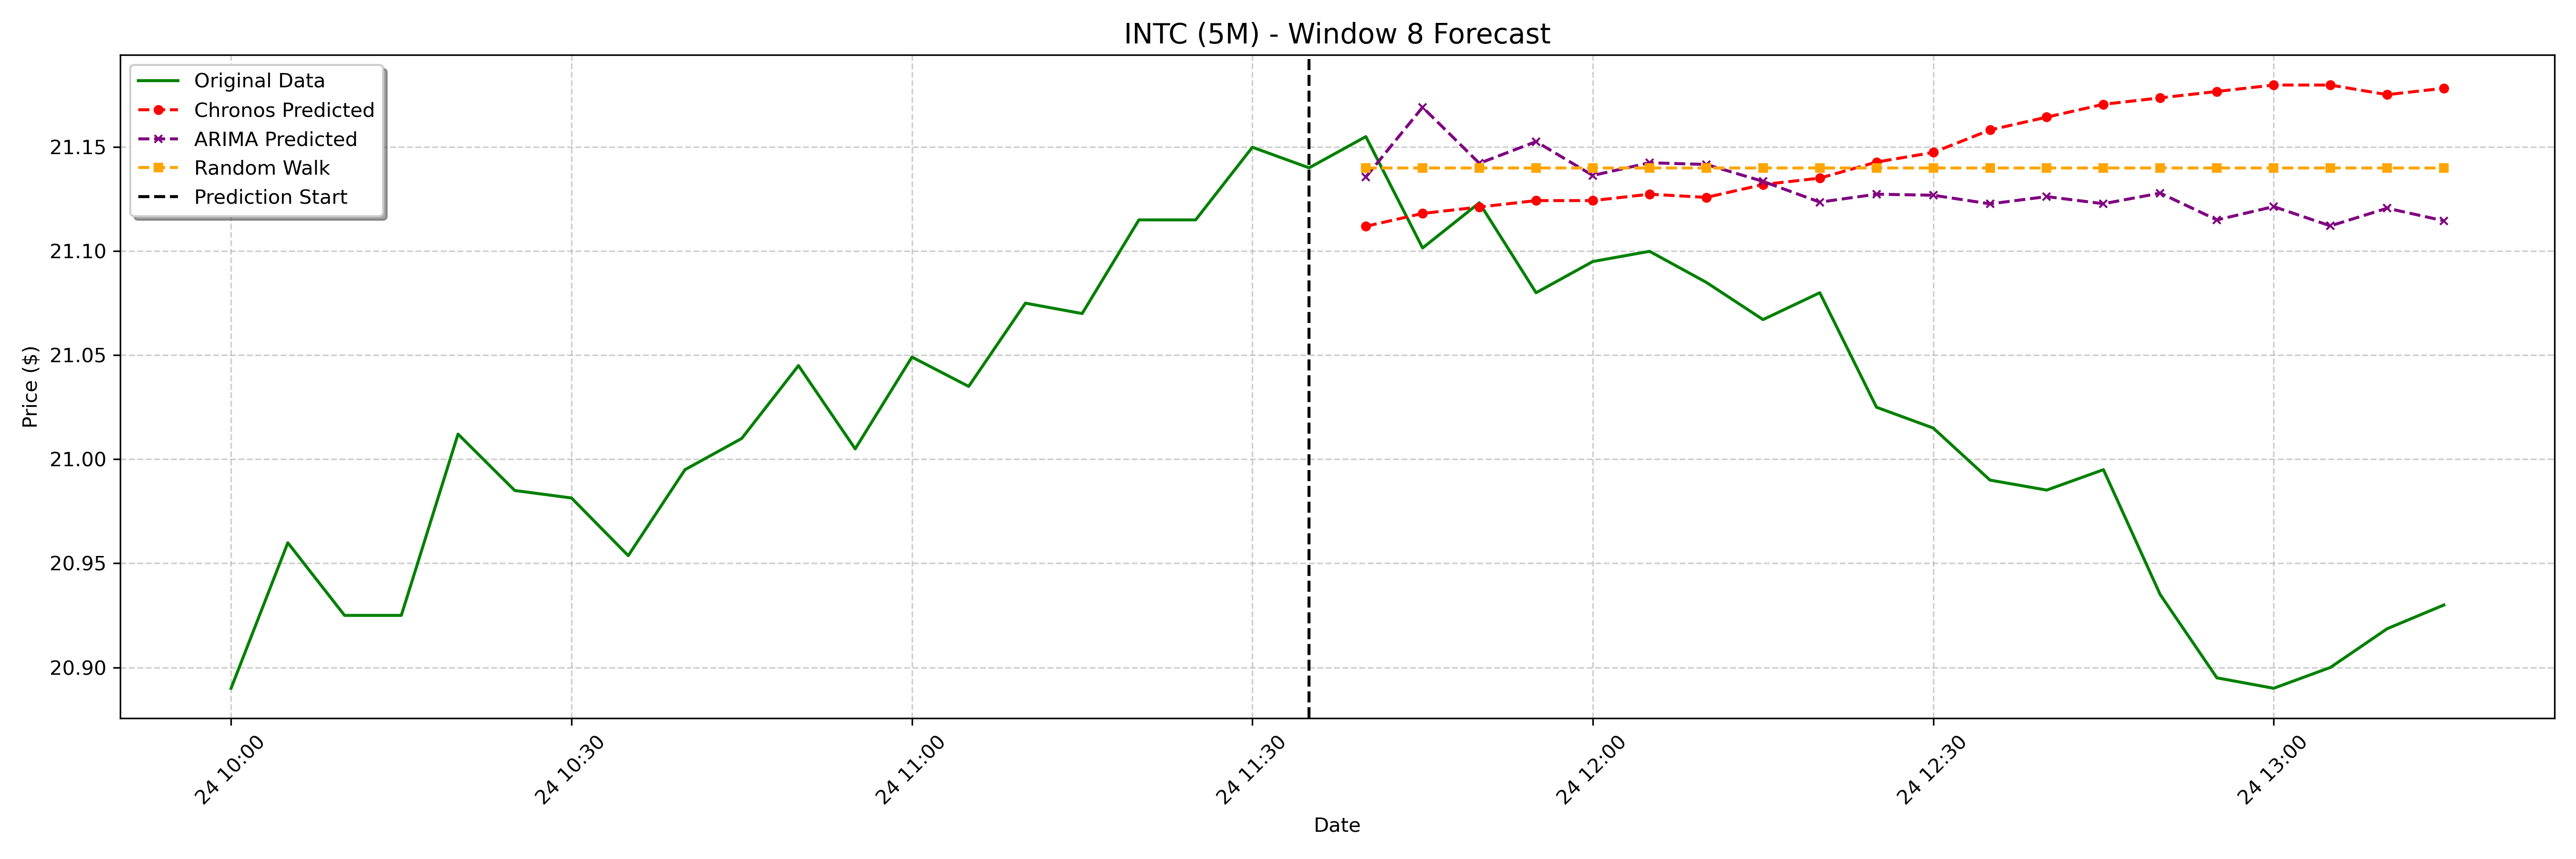

The data file committed next to this chart (first rows):
date, actual, chronos_forecast, arima_forecast, random_walk_forecast
2025-01-24 11:40:00-05:00, 21.16, 21.11, 21.14, 21.14
2025-01-24 11:45:00-05:00, 21.1, 21.12, 21.17, 21.14
2025-01-24 11:50:00-05:00, 21.12, 21.12, 21.14, 21.14
2025-01-24 11:55:00-05:00, 21.08, 21.12, 21.15, 21.14
2025-01-24 12:00:00-05:00, 21.09, 21.12, 21.14, 21.14
2025-01-24 12:05:00-05:00, 21.1, 21.13, 21.14, 21.14
2025-01-24 12:10:00-05:00, 21.09, 21.13, 21.14, 21.14
2025-01-24 12:15:00-05:00, 21.07, 21.13, 21.13, 21.14
2025-01-24 12:20:00-05:00, 21.08, 21.14, 21.12, 21.14
2025-01-24 12:25:00-05:00, 21.02, 21.14, 21.13, 21.14
2025-01-24 12:30:00-05:00, 21.02, 21.15, 21.13, 21.14
2025-01-24 12:35:00-05:00, 20.99, 21.16, 21.12, 21.14
2025-01-24 12:40:00-05:00, 20.99, 21.16, 21.13, 21.14
2025-01-24 12:45:00-05:00, 21, 21.17, 21.12, 21.14
2025-01-24 12:50:00-05:00, 20.93, 21.17, 21.13, 21.14
2025-01-24 12:55:00-05:00, 20.89, 21.18, 21.11, 21.14
2025-01-24 13:00:00-05:00, 20.89, 21.18, 21.12, 21.14
2025-01-24 13:05:00-05:00, 20.9, 21.18, 21.11, 21.14
2025-01-24 13:10:00-05:00, 20.92, 21.18, 21.12, 21.14
2025-01-24 13:15:00-05:00, 20.93, 21.18, 21.11, 21.14
